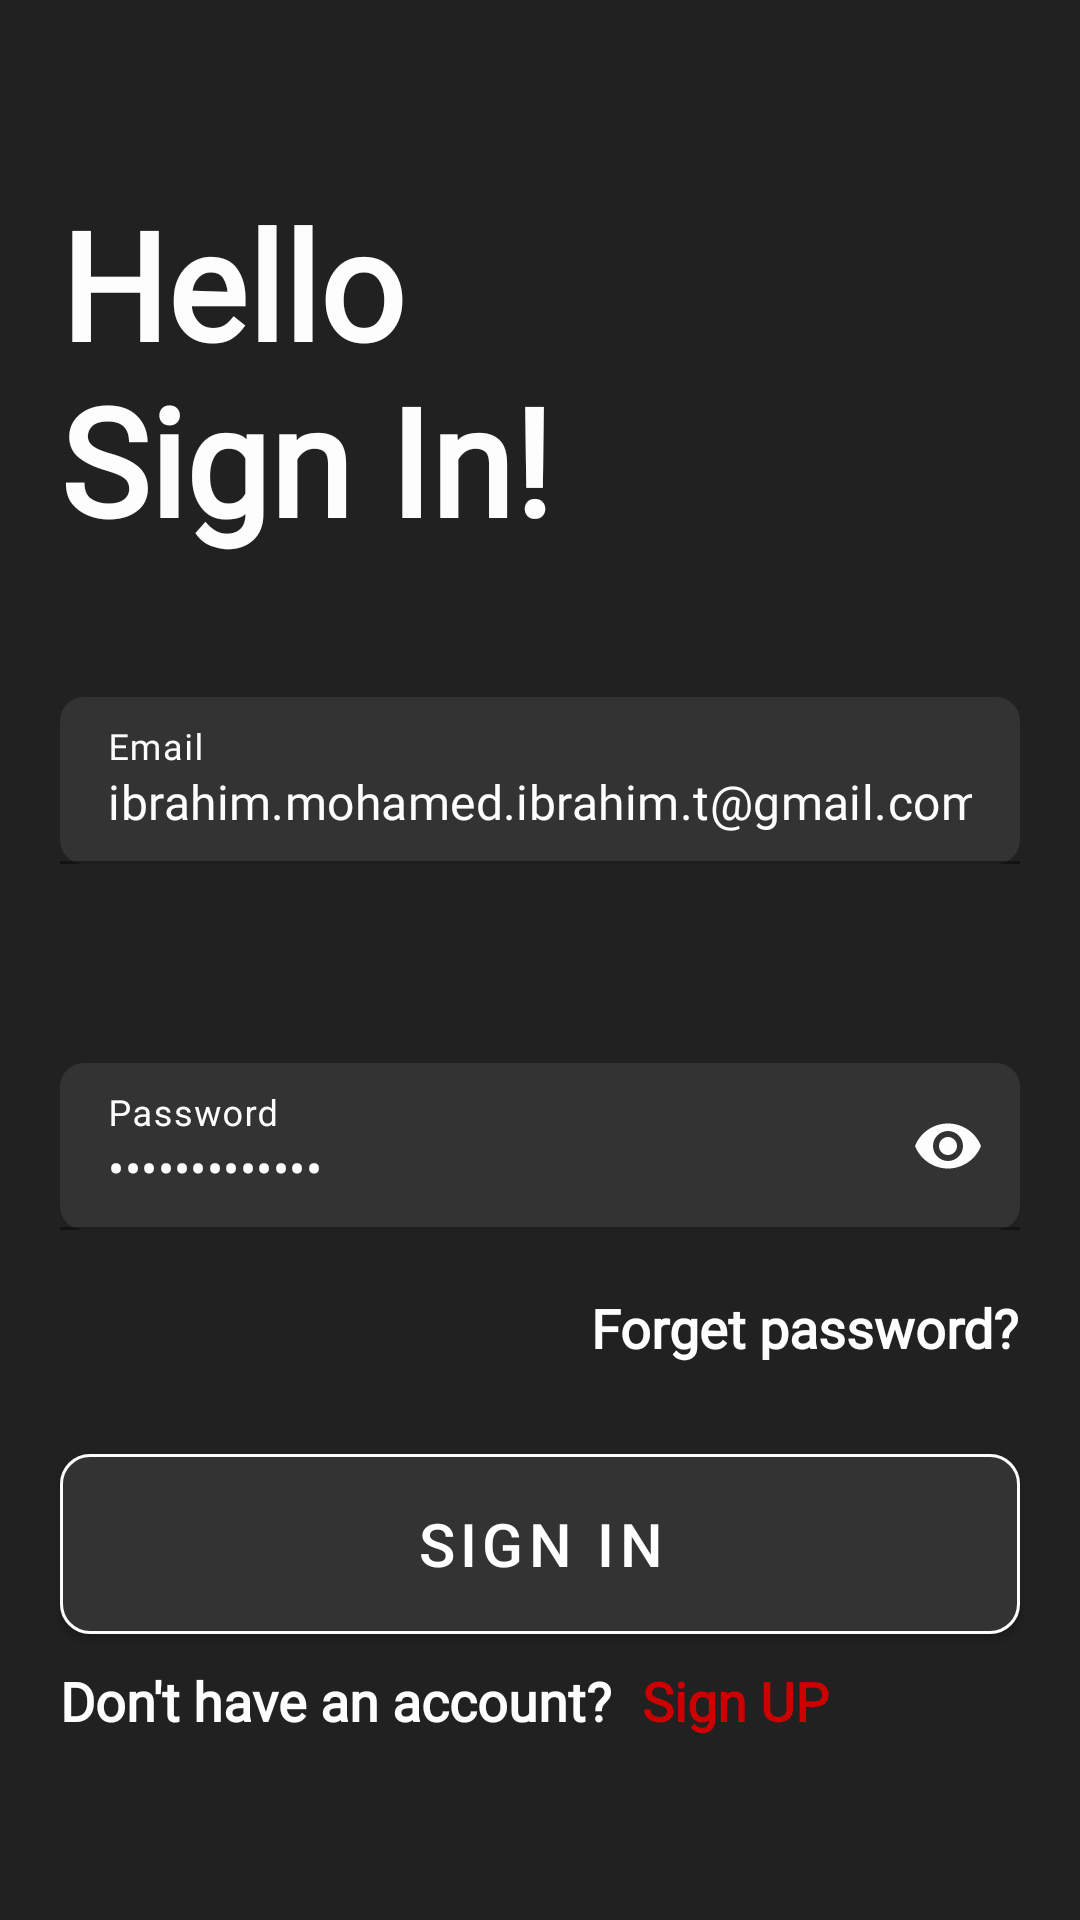

Produce the Android XML layout that renders to this screen, including the resource entries it uses.
<!-- AndroidManifest.xml: application theme Theme.Chatbot -->
<!-- res/layout/fragment_login.xml -->
<?xml version="1.0" encoding="utf-8"?>
<ScrollView xmlns:android="http://schemas.android.com/apk/res/android"
    xmlns:app="http://schemas.android.com/apk/res-auto"
    android:layout_width="match_parent"
    android:layout_height="match_parent"
    android:background="@color/primary_color">

    <androidx.constraintlayout.widget.ConstraintLayout
        android:layout_width="match_parent"
        android:layout_height="wrap_content"
        android:layout_gravity="center_vertical">

        <ProgressBar
            android:id="@+id/loadingLogin"
            android:layout_width="50dp"
            android:layout_height="50dp"
            android:indeterminateTint="@color/black"
            android:visibility="gone"
            app:layout_constraintBottom_toBottomOf="parent"
            app:layout_constraintEnd_toEndOf="parent"
            app:layout_constraintStart_toStartOf="parent"
            app:layout_constraintTop_toTopOf="parent" />

        <TextView
            android:id="@+id/tv_hello_sign_in"
            android:layout_width="0dp"
            android:layout_height="wrap_content"
            android:layout_marginStart="20dp"
            android:layout_marginTop="60dp"
            android:layout_marginEnd="40dp"
            android:fontFamily="@font/roboto_mono_variable"
            android:text="@string/hello__sign_in"
            android:textSize="50sp"
            android:textColor="@color/primary_white"
            android:textStyle="bold"
            app:layout_constraintEnd_toEndOf="parent"
            app:layout_constraintStart_toStartOf="parent"
            app:layout_constraintTop_toTopOf="parent" />


        <com.google.android.material.textfield.TextInputLayout
            android:id="@+id/email_sign_in"
            android:layout_width="0dp"
            android:layout_height="wrap_content"
            android:layout_marginStart="20dp"
            android:layout_marginTop="46dp"
            android:layout_marginEnd="20dp"
            android:clickable="true"
            android:focusable="true"
            android:fontFamily="@font/roboto_mono_variable"
            android:minHeight="50dp"
            android:textSize="18sp"
            android:textStyle="bold"
            app:boxCornerRadiusBottomEnd="8dp"
            app:boxCornerRadiusBottomStart="8dp"
            app:boxCornerRadiusTopEnd="8dp"
            app:boxCornerRadiusTopStart="8dp"
            app:boxStrokeWidth="1dp"
            app:errorEnabled="true"
            app:boxBackgroundColor="@color/primary_gray"
            android:textColorHint="@color/primary_white"
            app:boxStrokeColor="@color/primary_white"
            app:hintTextColor="@color/primary_white"
            app:layout_constraintEnd_toEndOf="parent"
            app:layout_constraintStart_toStartOf="parent"
            app:layout_constraintTop_toBottomOf="@id/tv_hello_sign_in">

            <com.google.android.material.textfield.TextInputEditText
                android:id="@+id/emailLogin"
                android:layout_width="match_parent"
                android:layout_height="wrap_content"
                android:fontFamily="@font/roboto_mono_variable"
                android:hint="Email"
                android:text="ibrahim.mohamed.ibrahim.t@gmail.com"
                android:imeOptions="actionNext"
                android:textColor="@color/primary_white"
                android:inputType="textEmailAddress"
                android:maxLines="1" />
        </com.google.android.material.textfield.TextInputLayout>

        <com.google.android.material.textfield.TextInputLayout
            android:id="@+id/pass_sign_in"
            android:layout_width="0dp"
            android:layout_height="wrap_content"
            android:layout_marginStart="20dp"
            android:layout_marginTop="46dp"
            android:layout_marginEnd="20dp"
            android:clickable="true"
            android:focusable="true"
            android:fontFamily="@font/roboto_mono_variable"
            android:minHeight="50dp"
            android:textSize="18sp"
            android:textStyle="bold"
            app:boxCornerRadiusBottomEnd="8dp"
            app:boxCornerRadiusBottomStart="8dp"
            app:boxCornerRadiusTopEnd="8dp"
            app:boxCornerRadiusTopStart="8dp"
            app:boxStrokeWidth="1dp"
            app:errorEnabled="true"
            app:layout_constraintEnd_toEndOf="parent"
            app:layout_constraintStart_toStartOf="parent"
            android:textColorHint="@color/primary_white"
            app:boxBackgroundColor="@color/primary_gray"
            app:hintTextColor="@color/primary_white"
            app:boxStrokeColor="@color/primary_white"
            app:layout_constraintTop_toBottomOf="@id/email_sign_in"
            app:passwordToggleEnabled="true"
            app:passwordToggleTint="@color/primary_white">

            <com.google.android.material.textfield.TextInputEditText
                android:id="@+id/passLogin"
                android:layout_width="match_parent"
                android:layout_height="wrap_content"
                android:hint="Password"
                android:text="Ibrahim@12345"
                android:imeOptions="actionNext"
                android:inputType="textPassword"
                android:maxLines="1"
                android:textColor="@color/primary_white" />
        </com.google.android.material.textfield.TextInputLayout>

        <TextView
            android:id="@+id/tv_forget_password"
            android:layout_width="wrap_content"
            android:layout_height="wrap_content"
            android:layout_marginEnd="20dp"
            android:clickable="true"
            android:focusable="true"
            android:textColor="@color/primary_white"
            android:fontFamily="@font/roboto_mono_variable"
            android:text="@string/forget_password"
            android:textSize="18sp"
            android:textStyle="bold"
            app:layout_constraintEnd_toEndOf="parent"
            app:layout_constraintTop_toBottomOf="@id/pass_sign_in" />

        <com.google.android.material.button.MaterialButton
            android:id="@+id/btn_signin"
            android:layout_width="match_parent"
            android:layout_height="60dp"
            android:layout_marginStart="20dp"
            android:layout_marginTop="30dp"
            android:layout_marginEnd="20dp"
            android:backgroundTint="@color/primary_gray"
            app:layout_constraintTop_toBottomOf="@id/tv_forget_password"
            android:insetLeft="0dp"
            android:insetTop="0dp"
            android:insetRight="0dp"
            android:insetBottom="0dp"
            android:text="@string/sign_in"
            android:textColor="@android:color/white"
            android:textSize="20sp"
            app:cardCornerRadius="10dp"
            app:cardElevation="8dp"
            app:cornerRadius="10dp"
            app:layout_constraintEnd_toEndOf="parent"
            app:layout_constraintStart_toStartOf="parent"
            app:strokeColor="@color/primary_white"
            app:strokeWidth="1dp" />

        <androidx.constraintlayout.widget.ConstraintLayout
            android:id="@+id/cl_signup_prompt"
            android:layout_width="0dp"
            android:layout_height="wrap_content"
            android:layout_marginTop="10dp"
            android:layout_marginBottom="60dp"
            app:layout_constraintBottom_toBottomOf="parent"
            app:layout_constraintEnd_toEndOf="parent"
            app:layout_constraintStart_toStartOf="parent"
            app:layout_constraintTop_toBottomOf="@id/btn_signin">

            <TextView
                android:id="@+id/tv_dont_have_account"
                android:layout_width="wrap_content"
                android:layout_height="wrap_content"
                android:textColor="@color/primary_white"
                android:layout_marginStart="20dp"
                android:layout_marginEnd="5dp"
                android:fontFamily="@font/roboto_mono_variable"
                android:text="@string/don_t_have_an_account"
                android:textSize="18sp"
                android:textStyle="bold"
                app:layout_constraintStart_toStartOf="parent"
                app:layout_constraintTop_toTopOf="parent" />

            <TextView
                android:id="@+id/btn_signup2"
                android:layout_width="wrap_content"
                android:layout_height="wrap_content"
                android:layout_marginStart="10dp"
                android:clickable="true"
                android:focusable="true"
                android:fontFamily="@font/roboto_mono_variable"
                android:text="@string/sign_up"
                android:textColor="@android:color/holo_red_dark"
                android:textSize="18sp"
                android:textStyle="bold"
                app:layout_constraintStart_toEndOf="@id/tv_dont_have_account"
                app:layout_constraintTop_toTopOf="parent" />

        </androidx.constraintlayout.widget.ConstraintLayout>


    </androidx.constraintlayout.widget.ConstraintLayout>

</ScrollView>
<!-- resources referenced by this layout -->
<resources>
  <color name="black">#090607</color>
  <color name="primary_color">#212121</color>
  <color name="primary_gray">#333333</color>
  <color name="primary_white">#FDFDFD</color>
  <string name="don_t_have_an_account">Don\'t have an account?</string>
  <string name="forget_password">Forget password?</string>
  <string name="hello__sign_in">Hello\nSign In!</string>
  <string name="sign_in">Sign In</string>
  <string name="sign_up">Sign UP</string>
  <style name="Theme.Chatbot" parent="Theme.MaterialComponents.DayNight.DarkActionBar">
          
          <item name="colorPrimary">@color/black</item>
          <item name="colorOnPrimary">@color/page</item>
          
          <item name="android:statusBarColor">@color/primary_color</item>
          <item name="android:windowLightStatusBar">false</item>
          
  
      </style>
  <color name="page">#c26e73</color>
</resources>
